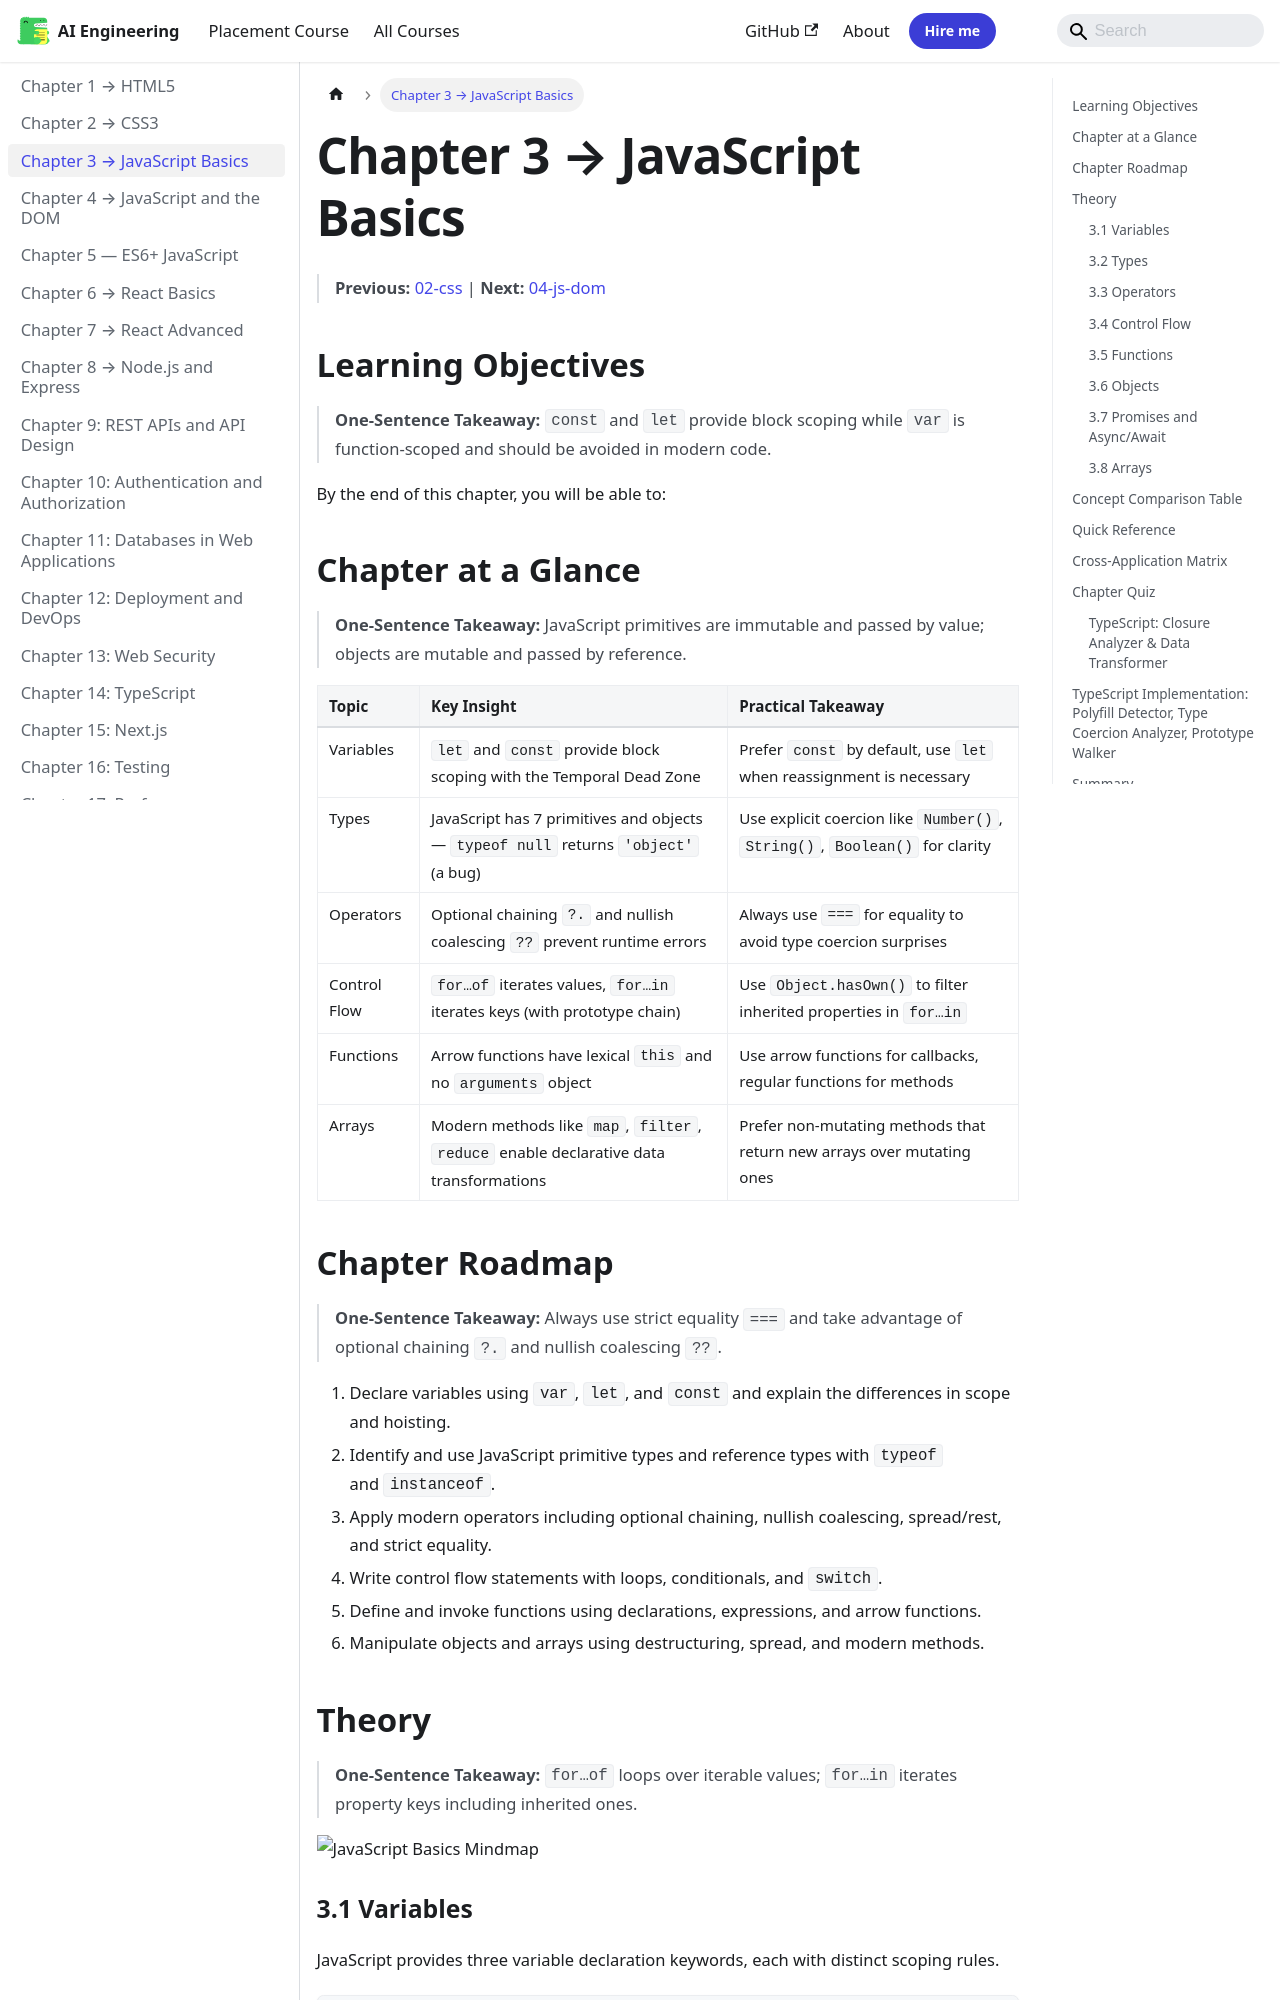

repository: Raushan666java/ai-engineering-journey · page: web-development/03-js-basics/index.html · generator: mkdocs

---
description: "Chapter 3 → JavaScript Basics: interface Task { id: string; name: string; status: string; data: unknown } private tasks: Task[] = [] private"
---

# Chapter 3 → JavaScript Basics

> **Previous:** [02-css](./02-css.md) | **Next:** [04-js-dom](./04-js-dom.md)

## Learning Objectives

> **One-Sentence Takeaway:** `const` and `let` provide block scoping while `var` is function-scoped and should be avoided in modern code.

By the end of this chapter, you will be able to:

## Chapter at a Glance

> **One-Sentence Takeaway:** JavaScript primitives are immutable and passed by value; objects are mutable and passed by reference.

| Topic | Key Insight | Practical Takeaway |
|-------|-------------|-------------------|
|Variables|`let` and `const` provide block scoping with the Temporal Dead Zone|Prefer `const` by default, use `let` when reassignment is necessary|
|Types|JavaScript has 7 primitives and objects — `typeof null` returns `'object'` (a bug)|Use explicit coercion like `Number()`, `String()`, `Boolean()` for clarity|
|Operators|Optional chaining `?.` and nullish coalescing `??` prevent runtime errors|Always use `===` for equality to avoid type coercion surprises|
|Control Flow|`for…of` iterates values, `for…in` iterates keys (with prototype chain)|Use `Object.hasOwn()` to filter inherited properties in `for…in`|
|Functions|Arrow functions have lexical `this` and no `arguments` object|Use arrow functions for callbacks, regular functions for methods|
|Arrays|Modern methods like `map`, `filter`, `reduce` enable declarative data transformations|Prefer non-mutating methods that return new arrays over mutating ones|

## Chapter Roadmap

> **One-Sentence Takeaway:** Always use strict equality `===` and take advantage of optional chaining `?.` and nullish coalescing `??`.

```mermaid
graph TD
    A[Variable Declarations]
    B[Primitive & Reference Types]
    A --> B
    C[Modern Operators]
    B --> C
    D[Control Flow Structures]
    C --> D
    E[Functions & Arrow Functions]
    D --> E
    F[Objects & Destructuring]
    E --> F
    G[Array Methods]
    F --> G
```


1. Declare variables using `var`, `let`, and `const` and explain the differences in scope and hoisting.
2. Identify and use JavaScript primitive types and reference types with `typeof` and `instanceof`.
3. Apply modern operators including optional chaining, nullish coalescing, spread/rest, and strict equality.
4. Write control flow statements with loops, conditionals, and `switch`.
5. Define and invoke functions using declarations, expressions, and arrow functions.
6. Manipulate objects and arrays using destructuring, spread, and modern methods.
